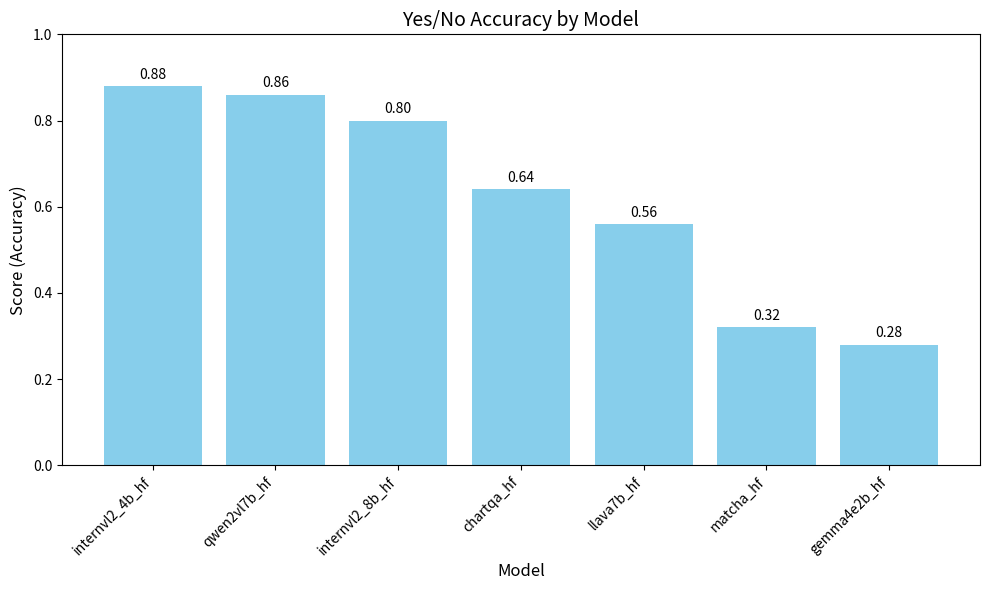

Recreate this plot in Python. (Note: this script raises an exception after producing the figure.)
import matplotlib.pyplot as plt
import numpy as np

# Data
models = ['internvl2_4b_hf', 'qwen2vl7b_hf', 'internvl2_8b_hf', 'chartqa_hf', 'llava7b_hf', 'matcha_hf', 'gemma4e2b_hf']
yes_no_acc = [0.88, 0.86, 0.80, 0.64, 0.56, 0.32, 0.28]
temporal_iou = [0.0862, 0.0548, 0.0345, 0.0000, 0.0508, 0.0000, 0.0209] # matching models order
# wait, temporal_iou order above from md:
# internvl2_4b: 0.0862
# qwen2vl7b: 0.0548
# llava7b: 0.0508
# internvl2_8b: 0.0345
# gemma4e2b: 0.0209
# chartqa: 0.0000
# matcha: 0.0000

# Mapping models to their temporal IoU
iou_dict = {
    'internvl2_4b_hf': 0.0862,
    'qwen2vl7b_hf': 0.0548,
    'llava7b_hf': 0.0508,
    'internvl2_8b_hf': 0.0345,
    'gemma4e2b_hf': 0.0209,
    'chartqa_hf': 0.0000,
    'matcha_hf': 0.0000
}

# Matching the order
temporal_iou_ordered = [iou_dict[m] for m in models]

# Plot Yes/No Accuracy
plt.figure(figsize=(10, 6))
bars = plt.bar(models, yes_no_acc, color='skyblue')
plt.xlabel('Model', fontsize=12)
plt.ylabel('Score (Accuracy)', fontsize=12)
plt.title('Yes/No Accuracy by Model', fontsize=14)
plt.xticks(rotation=45, ha='right')
plt.ylim(0, 1.0)
for bar in bars:
    yval = bar.get_height()
    plt.text(bar.get_x() + bar.get_width()/2, yval + 0.01, f'{yval:.2f}', ha='center', va='bottom')
plt.tight_layout()
plt.savefig('/nas/longleaf/home/txueying/CGM-VQA/statistics/yes_no_accuracy_bar_chart.png')
plt.close()

# Plot Temporal IoU (Mean IoU)
models_iou_sorted = sorted(models, key=lambda x: iou_dict[x], reverse=True)
temporal_iou_sorted = [iou_dict[m] for m in models_iou_sorted]

plt.figure(figsize=(10, 6))
bars = plt.bar(models_iou_sorted, temporal_iou_sorted, color='lightcoral')
plt.xlabel('Model', fontsize=12)
plt.ylabel('Score (Mean IoU)', fontsize=12)
plt.title('Temporal IoU by Model', fontsize=14)
plt.xticks(rotation=45, ha='right')
plt.ylim(0, 0.1)
for bar in bars:
    yval = bar.get_height()
    plt.text(bar.get_x() + bar.get_width()/2, yval + 0.001, f'{yval:.4f}', ha='center', va='bottom')
plt.tight_layout()
plt.savefig('/nas/longleaf/home/txueying/CGM-VQA/statistics/temporal_iou_bar_chart.png')
plt.close()

print("Charts successfully generated.")
